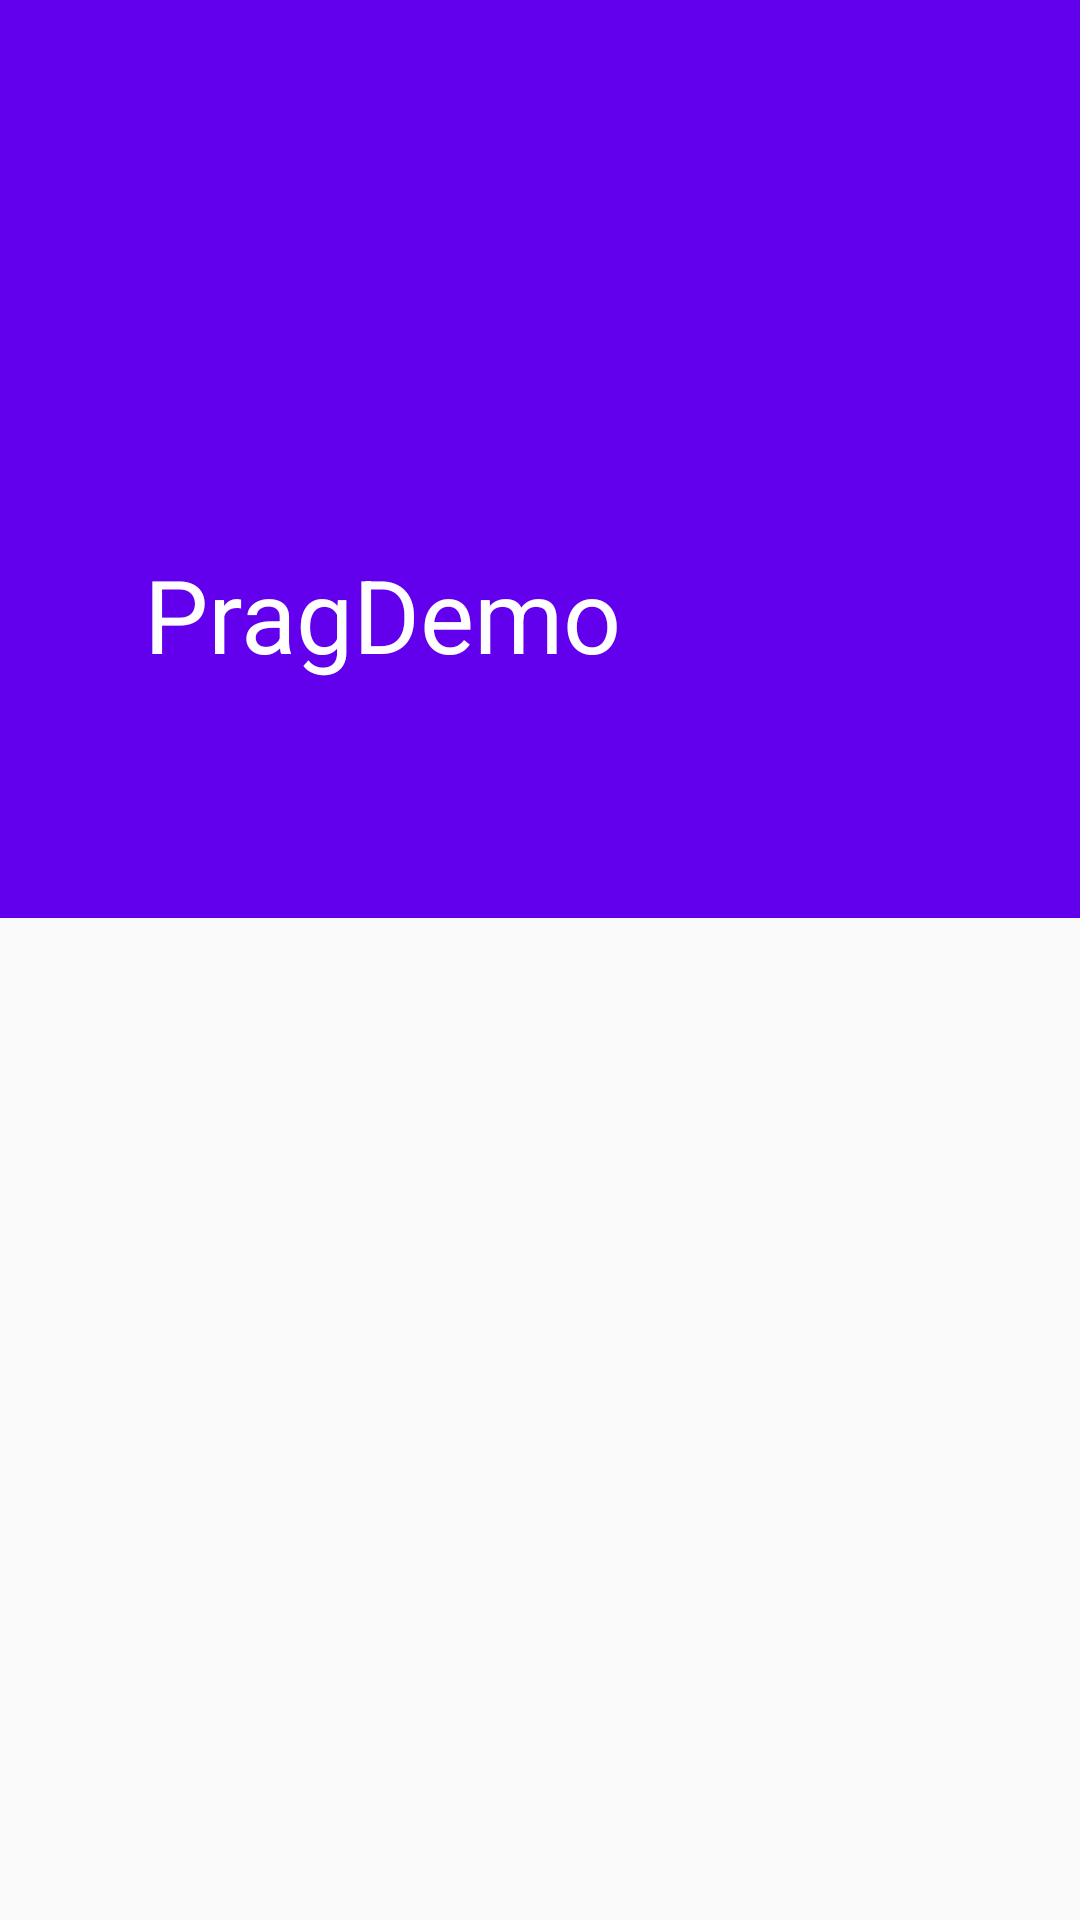

Write the Android layout XML for this screen, with the resource values it uses.
<!-- AndroidManifest.xml: application theme AppTheme -->
<!-- res/layout/activity_collapse.xml -->
<?xml version="1.0" encoding="utf-8"?>
<android.support.design.widget.CoordinatorLayout xmlns:android="http://schemas.android.com/apk/res/android"
    xmlns:app="http://schemas.android.com/apk/res-auto"
    xmlns:tools="http://schemas.android.com/tools"
    android:layout_width="match_parent"
    android:layout_height="match_parent"
    tools:context="com.example.application.pragdemo.CollapseActivity">

    <android.support.design.widget.AppBarLayout
        android:id="@+id/appBarLayout"
        android:layout_width="match_parent"
        android:layout_height="wrap_content"
        android:theme="@style/ThemeOverlay.AppCompat.Dark.ActionBar"
        android:fitsSystemWindows="true">


        <android.support.design.widget.CollapsingToolbarLayout
            android:id="@+id/collapsingToolbar"
            android:layout_width="match_parent"
            android:layout_height="wrap_content"
            app:layout_scrollFlags="scroll|exitUntilCollapsed"
            android:fitsSystemWindows="true"
            app:contentScrim="?attr/colorPrimary"
            app:expandedTitleMarginStart="48dp"
            app:expandedTitleMarginEnd="64dp"
            app:title="@string/app_name">



            <ImageView
                android:id="@+id/toolbarImage"
                android:layout_width="match_parent"
                android:layout_height="250dp"
                android:scaleType="centerCrop"
                android:fitsSystemWindows="true"
                android:transitionName="@string/transition_string"
                android:src="@drawable/ic_launcher_background"
                app:layout_collapseMode="parallax" />


            <android.support.v7.widget.Toolbar
                android:id="@+id/toolbar"
                android:layout_width="match_parent"
                android:layout_height="?attr/actionBarSize"
                android:transitionName="@string/trans_text"
                app:popupTheme="@style/ThemeOverlay.AppCompat.Light"
                app:layout_collapseMode="pin" />

        </android.support.design.widget.CollapsingToolbarLayout>

        <android.support.design.widget.TabLayout
            android:id="@+id/tabs"
            android:layout_width="match_parent"
            android:layout_height="?attr/actionBarSize"
            android:background="@color/colorPrimary"
            app:layout_anchor="@id/appBarLayout"
            app:layout_anchorGravity="bottom">
        </android.support.design.widget.TabLayout>

    </android.support.design.widget.AppBarLayout>

   <android.support.v4.widget.NestedScrollView
        android:layout_width="match_parent"
        android:layout_height="match_parent"
        android:id="@+id/layout"
        app:layout_behavior="@string/appbar_scrolling_view_behavior">



    </android.support.v4.widget.NestedScrollView>



    <android.support.v4.view.ViewPager
        android:id="@+id/viewpager"
        android:layout_width="match_parent"
        android:layout_height="match_parent"
        app:layout_behavior="@string/appbar_scrolling_view_behavior" />

</android.support.design.widget.CoordinatorLayout>
<!-- resources referenced by this layout -->
<resources>
  <string name="app_name">PragDemo</string>
  <string name="trans_text">hii</string>
  <string name="transition_string">hello</string>
  <style name="AppTheme" parent="Theme.AppCompat.Light.DarkActionBar">
          
          <item name="colorPrimary">@color/colorPrimary</item>
          <item name="colorPrimaryDark">@color/colorPrimaryDark</item>
          <item name="colorAccent">@color/colorAccent</item>
          <item name="windowNoTitle">true</item>
          <item name="windowActionBar">false</item>
          <item name="android:windowContentTransitions">true</item>
          <item name="android:windowEnterTransition">@transition/change_image_transform</item>
          <item name="android:windowExitTransition">@transition/change_image_transform</item>
      </style>
  <!-- not gathered from this repository: default colours our renderer supplied (Android Studio template values) -->
  <color name="colorPrimary">#FF6200EE</color>
  <color name="colorPrimaryDark">#FF3700B3</color>
  <color name="colorAccent">#FF03DAC5</color>
</resources>
